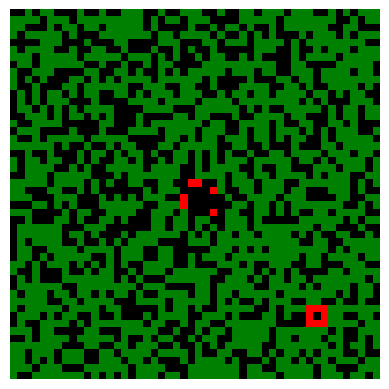

Generate this figure with matplotlib:
import numpy as np
import matplotlib.pyplot as plt
import matplotlib.animation as animation
import matplotlib.colors as mcolors

# Parameters
size = 50  # Grid size
p_tree = 0.6  # Probability of a tree
p_fire = 0.001  # Probability of spontaneous fire
frames = 100  # Number of frames

# States
EMPTY, TREE, FIRE = 0, 1, 2

# Initialize forest
def init_forest(size, p_tree):
    forest = np.random.choice([EMPTY, TREE], size=(size, size), p=[1-p_tree, p_tree])
    # Start fire in the middle
    forest[size//2, size//2] = FIRE
    return forest

def step(forest):
    new_forest = forest.copy()
    for i in range(forest.shape[0]):
        for j in range(forest.shape[1]):
            if forest[i, j] == TREE:
                # Check neighbors for fire
                neighbors = forest[max(i-1,0):i+2, max(j-1,0):j+2]
                if np.any(neighbors == FIRE):
                    new_forest[i, j] = FIRE
                elif np.random.rand() < p_fire:
                    new_forest[i, j] = FIRE
            elif forest[i, j] == FIRE:
                new_forest[i, j] = EMPTY
    return new_forest

# Visualization
cmap = mcolors.ListedColormap(['black', 'green', 'red'])
bounds = [EMPTY, TREE, FIRE, FIRE+1]
norm = mcolors.BoundaryNorm(bounds, cmap.N)

forest = init_forest(size, p_tree)
fig, ax = plt.subplots()
im = ax.imshow(forest, cmap=cmap, norm=norm)
ax.axis('off')

def update(frame):
    global forest
    forest = step(forest)
    im.set_data(forest)
    return [im]

ani = animation.FuncAnimation(fig, update, frames=frames, interval=100, blit=True)
plt.show()
